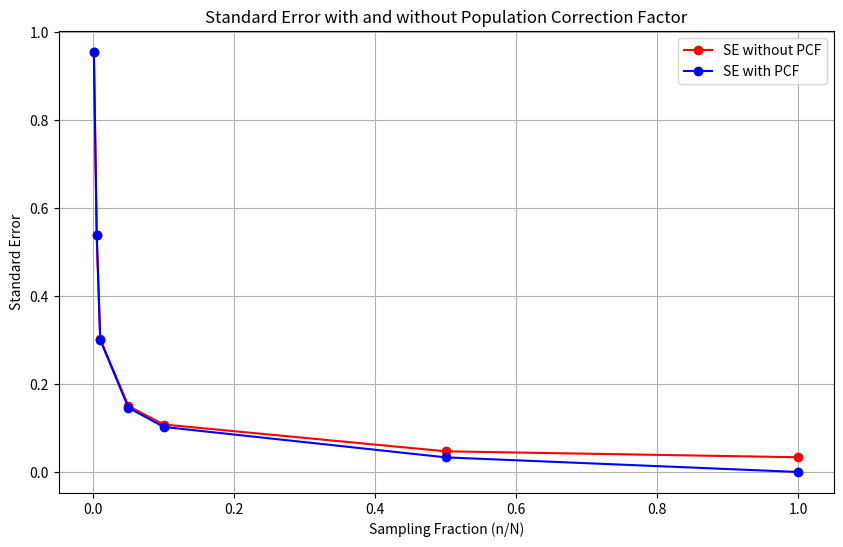
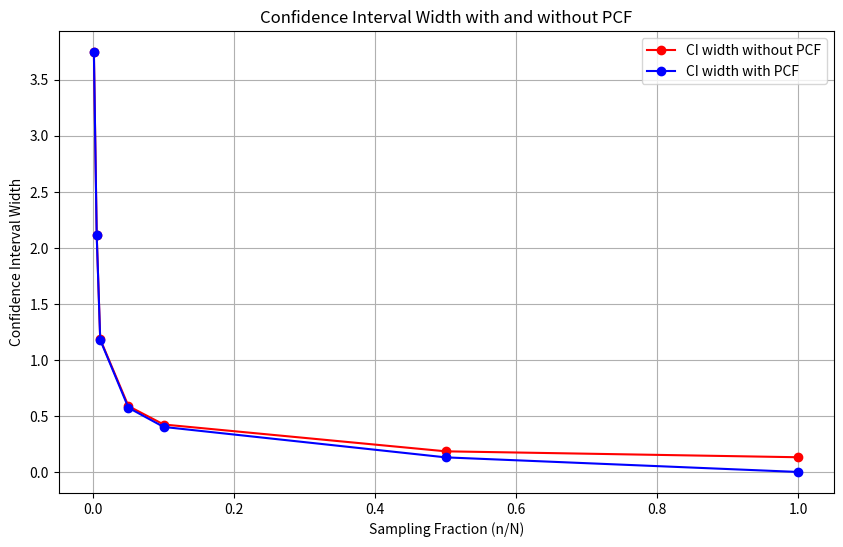

Write the Python code that produced these figures, in order.
import numpy as np
import pandas as pd
import matplotlib.pyplot as plt
from scipy.stats import norm

np.random.seed(69)
N = 10000 
shape_param = 5
scale_param = 1.5

# Simulate population yields
population_yields = np.random.gamma(shape=shape_param, scale=scale_param, size=N)
population_yields = population_yields + 2
population_std = np.std(population_yields)

def compute_se_and_ci(sample_size, population_std, N, use_pcf=True):
    sample = np.random.choice(population_yields, size=sample_size, replace=False)
    sample_mean = np.mean(sample)
    sample_std = np.std(sample, ddof=1)

    se_no_pcf = sample_std / np.sqrt(sample_size)
    
    if use_pcf:
        fpc = np.sqrt((N - sample_size) / (N - 1)) 
        se_pcf = se_no_pcf * fpc
    else:
        se_pcf = se_no_pcf
    z = norm.ppf(0.975) 
    ci_no_pcf = (sample_mean - z * se_no_pcf, sample_mean + z * se_no_pcf)
    ci_pcf = (sample_mean - z * se_pcf, sample_mean + z * se_pcf)
    
    # CI width
    ci_width_no_pcf = ci_no_pcf[1] - ci_no_pcf[0]
    ci_width_pcf = ci_pcf[1] - ci_pcf[0]
    
    return se_no_pcf, se_pcf, ci_width_no_pcf, ci_width_pcf
sample_sizes = [10, 50, 100, 500, 1000, 5000, 10000]

se_no_pcf_list = []
se_pcf_list = []
ci_width_no_pcf_list = []
ci_width_pcf_list = []
n_over_N_list = []

for n in sample_sizes:
    se_no_pcf, se_pcf, ci_width_no_pcf, ci_width_pcf = compute_se_and_ci(n, population_std, N, use_pcf=True)
    se_no_pcf_list.append(se_no_pcf)
    se_pcf_list.append(se_pcf)
    ci_width_no_pcf_list.append(ci_width_no_pcf)
    ci_width_pcf_list.append(ci_width_pcf)
    n_over_N_list.append(n / N)

results_df = pd.DataFrame({
    'n/N': n_over_N_list,
    'SE without PCF': se_no_pcf_list,
    'SE with PCF': se_pcf_list,
    'CI width without PCF': ci_width_no_pcf_list,
    'CI width with PCF': ci_width_pcf_list
})

print(results_df)
plt.figure(figsize=(10, 6))
plt.plot(results_df['n/N'], results_df['SE without PCF'], label='SE without PCF', marker='o', linestyle='-', color='red')
plt.plot(results_df['n/N'], results_df['SE with PCF'], label='SE with PCF', marker='o', linestyle='-', color='blue')
plt.xlabel('Sampling Fraction (n/N)')
plt.ylabel('Standard Error')
plt.title('Standard Error with and without Population Correction Factor')
plt.legend()
plt.grid(True)
plt.show()
plt.figure(figsize=(10, 6))
plt.plot(results_df['n/N'], results_df['CI width without PCF'], label='CI width without PCF', marker='o', linestyle='-', color='red')
plt.plot(results_df['n/N'], results_df['CI width with PCF'], label='CI width with PCF', marker='o', linestyle='-', color='blue')
plt.xlabel('Sampling Fraction (n/N)')
plt.ylabel('Confidence Interval Width')
plt.title('Confidence Interval Width with and without PCF')
plt.legend()
plt.grid(True)
plt.show()
